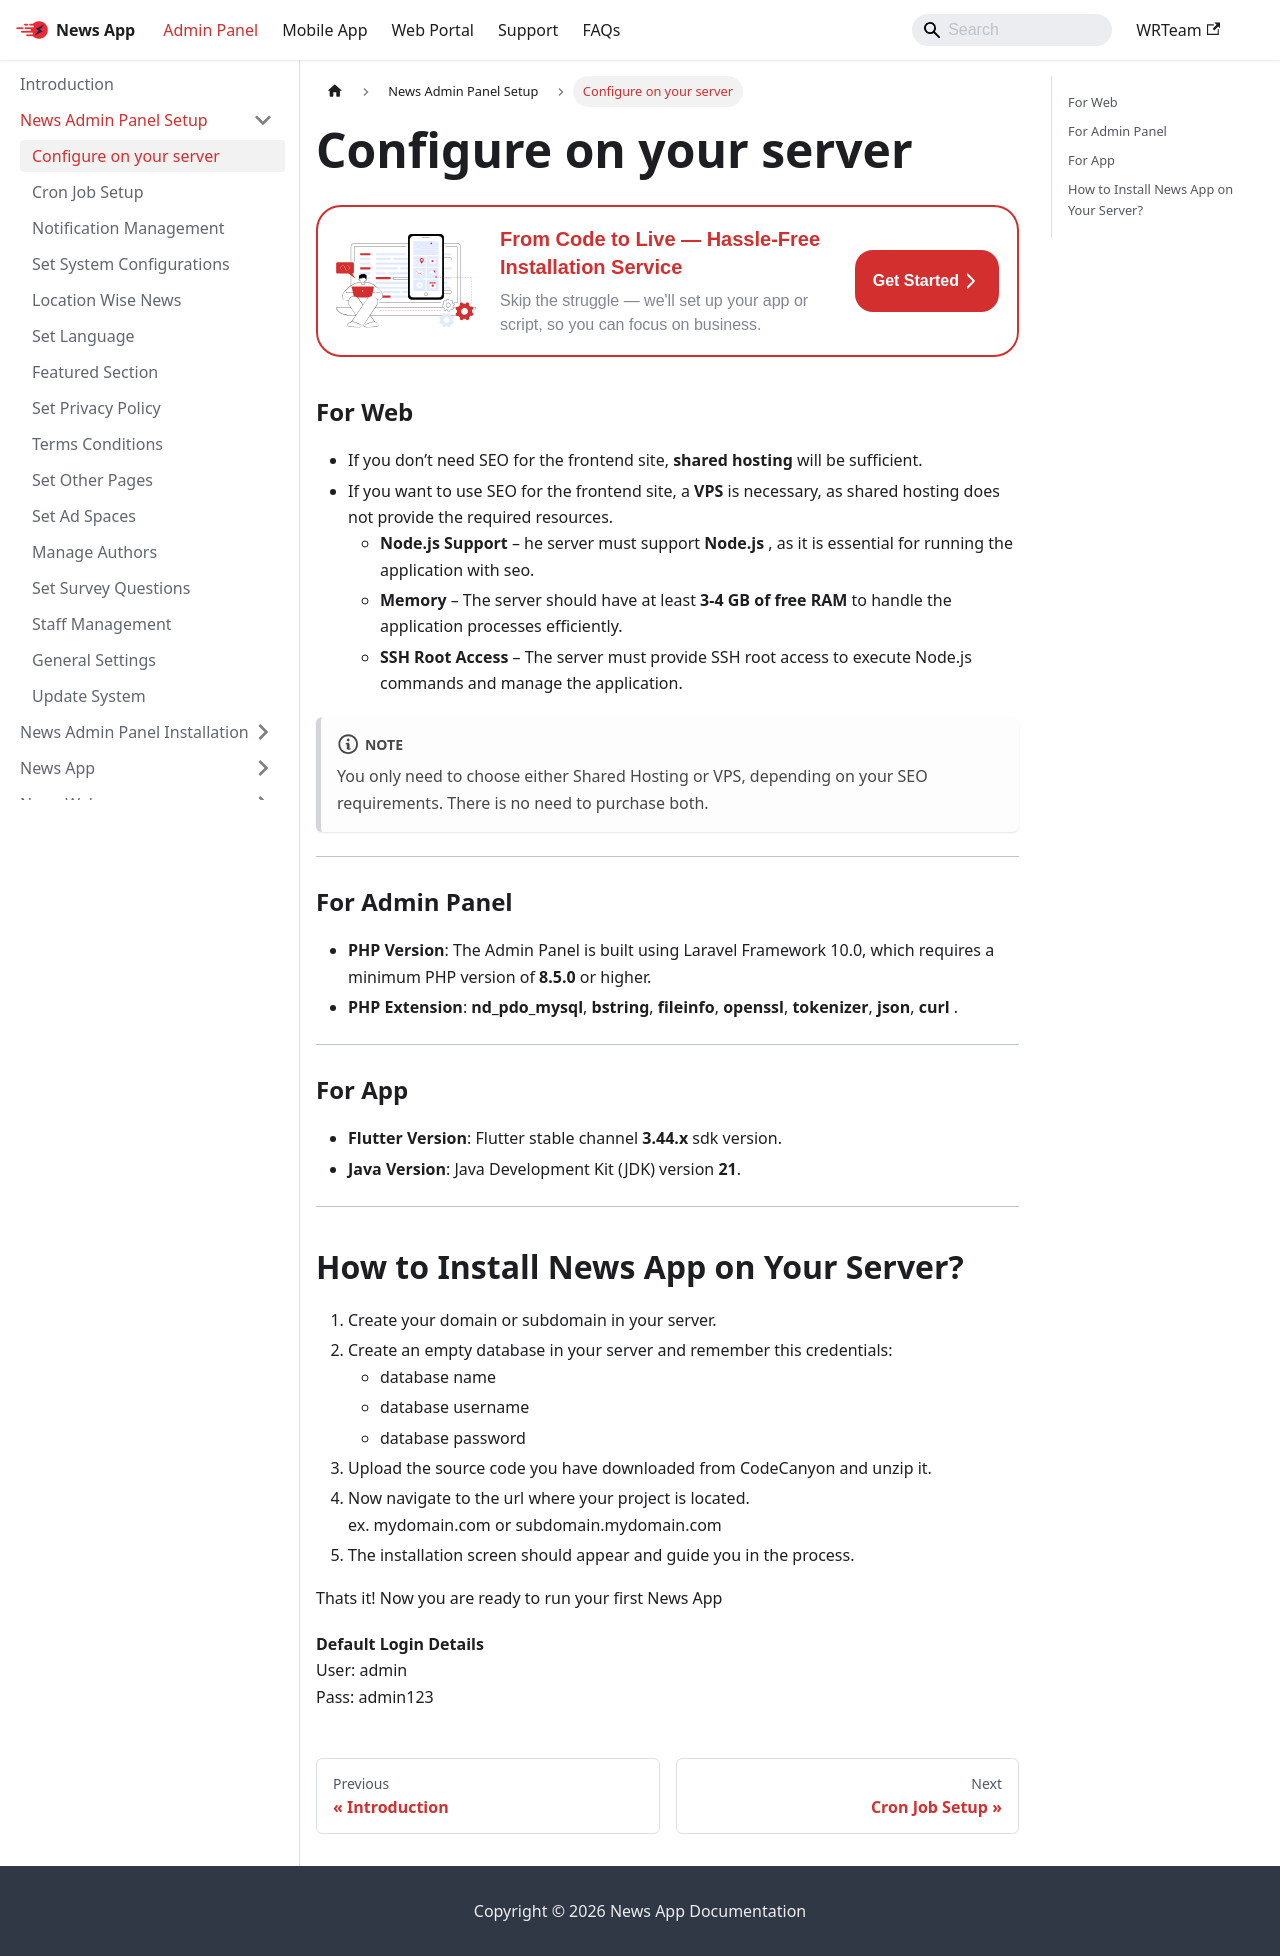

repository: WRTeam-in/news-doc · page: docs/admin/installation/index.html · generator: docusaurus

---
sidebar_position: 1
---

# Configure on your server

import DocBanner from '@site/src/components/doc-banner/DocBanner';

<DocBanner />

##

### For Web

  - If you don’t need SEO for the frontend site, **shared hosting** will be sufficient.
  - If you want to use SEO for the frontend site, a **VPS** is necessary, as shared hosting does not provide the required resources.
      -  **Node.js Support** – he server must support **Node.js** , as it is essential for running the application with seo. 
      -  **Memory** – The server should have at least **3-4 GB of free RAM** to handle the application processes efficiently.
      -  **SSH Root Access** – The server must provide SSH root access to execute Node.js commands and manage the application.

:::note
  You only need to choose either Shared Hosting or VPS, depending on your SEO requirements. There is no need to purchase both.
:::
---

### For Admin Panel

-  **PHP Version**: The Admin Panel is built using Laravel Framework 10.0, which requires a minimum PHP version of **8.5.0** or higher. 
-  **PHP Extension**: **nd_pdo_mysql**, **bstring**, **fileinfo**, **openssl**, **tokenizer**, **json**, **curl** . 


---

### For App

- **Flutter Version**: Flutter stable channel **3.44.x** sdk version. 
- **Java Version**: Java Development Kit (JDK) version **21**.

---


## How to Install News App on Your Server?

1. Create your domain or subdomain in your server.
2. Create an empty database in your server and remember this credentials:
   - database name
   - database username
   - database password
3. Upload the source code you have downloaded from CodeCanyon and unzip it.
4. Now navigate to the url where your project is located.  
   ex. mydomain.com or subdomain.mydomain.com
5. The installation screen should appear and guide you in the process.

Thats it! Now you are ready to run your first News App

**Default Login Details**  
User: admin  
Pass: admin123
